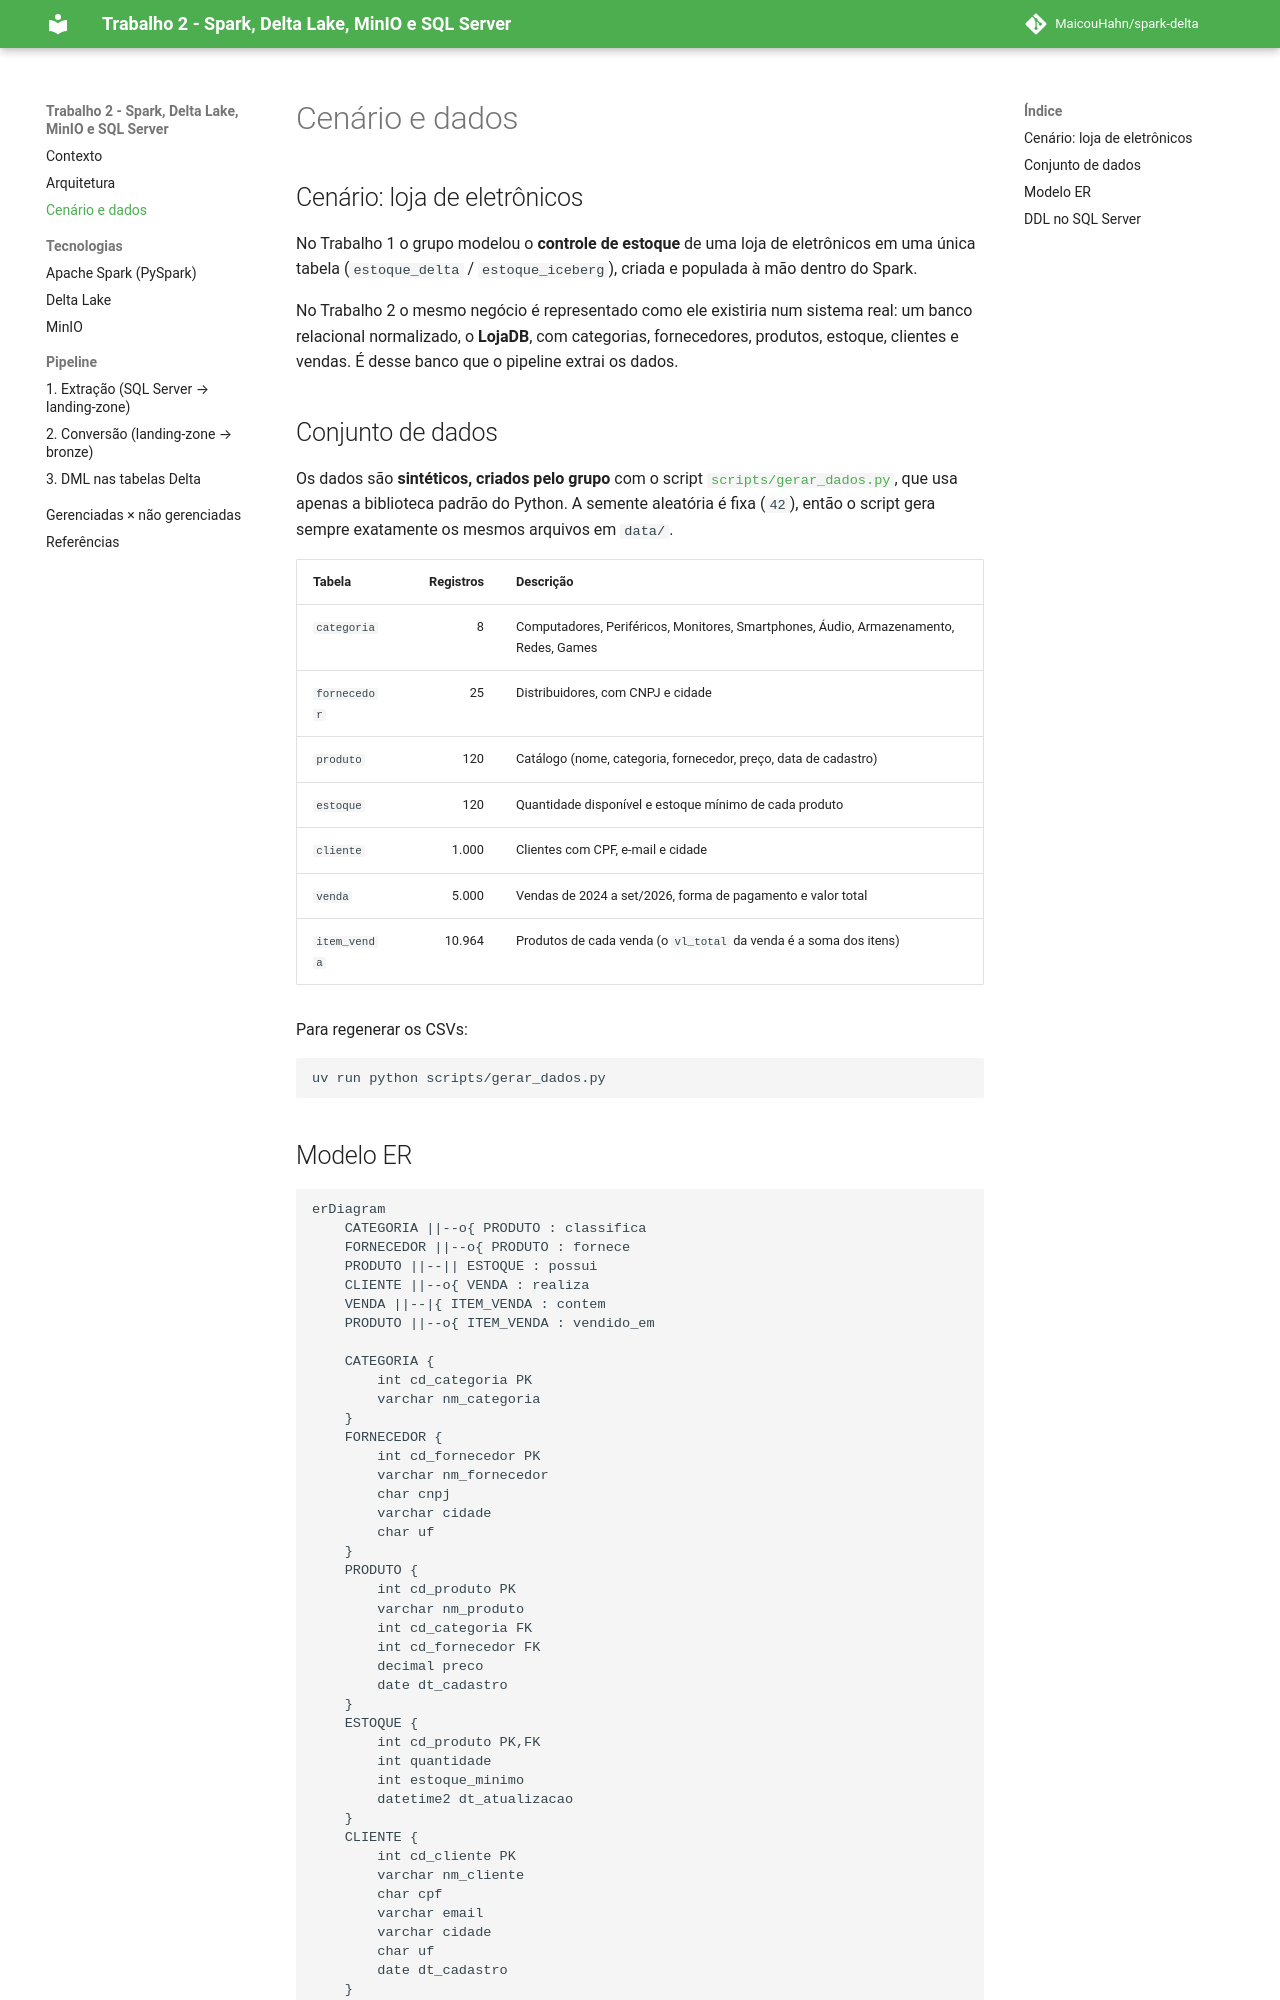

repository: MaicouHahn/spark-delta · page: dados/index.html · generator: mkdocs

# Cenário e dados

## Cenário: loja de eletrônicos

No Trabalho 1 o grupo modelou o **controle de estoque** de uma loja de eletrônicos em uma única tabela (`estoque_delta` / `estoque_iceberg`), criada e populada à mão dentro do Spark.

No Trabalho 2 o mesmo negócio é representado como ele existiria num sistema real: um banco relacional normalizado, o **LojaDB**, com categorias, fornecedores, produtos, estoque, clientes e vendas. É desse banco que o pipeline extrai os dados.

## Conjunto de dados

Os dados são **sintéticos, criados pelo grupo** com o script [`scripts/gerar_dados.py`](https://github.com/MaicouHahn/spark-delta/blob/main/scripts/gerar_dados.py), que usa apenas a biblioteca padrão do Python. A semente aleatória é fixa (`42`), então o script gera sempre exatamente os mesmos arquivos em `data/`.

| Tabela | Registros | Descrição |
|---|---:|---|
| `categoria` | 8 | Computadores, Periféricos, Monitores, Smartphones, Áudio, Armazenamento, Redes, Games |
| `fornecedor` | 25 | Distribuidores, com CNPJ e cidade |
| `produto` | 120 | Catálogo (nome, categoria, fornecedor, preço, data de cadastro) |
| `estoque` | 120 | Quantidade disponível e estoque mínimo de cada produto |
| `cliente` | 1.000 | Clientes com CPF, e-mail e cidade |
| `venda` | 5.000 | Vendas de 2024 a set/2026, forma de pagamento e valor total |
| `item_venda` | 10.964 | Produtos de cada venda (o `vl_total` da venda é a soma dos itens) |

Para regenerar os CSVs:

```bash
uv run python scripts/gerar_dados.py
```
